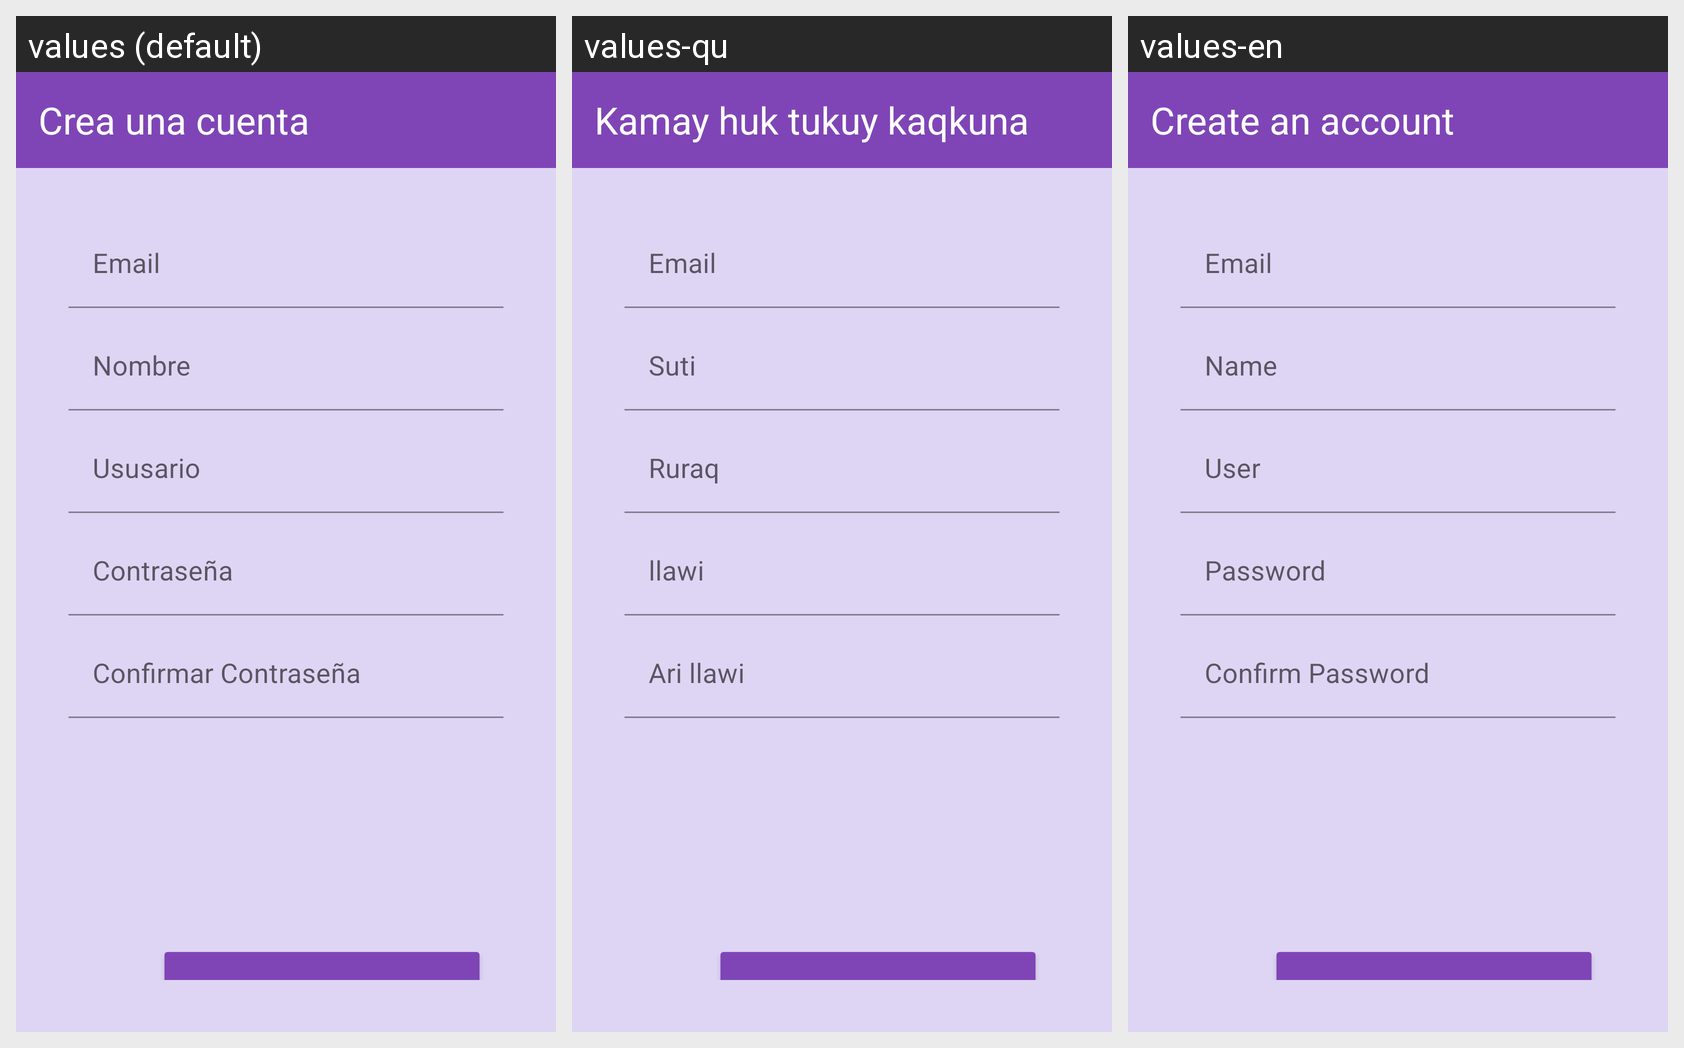

Strings drawn on this Android screen and how each of the app's shown locales translates them:
Android screen res/layout/activity_formulario.xml rendered under 3 locales, left to right: values (default), values-qu, values-en. Device: Nexus 5 (rendered at 1080×1920; each locale shown at half size, 540×960, under a caption strip naming it); theme Theme.KurtzPel.
Strings drawn on this screen, with the default value and each locale's value (text and hints the layout hard-codes, and strings that could not be matched under every locale, appear in the picture but are not listed):

crea_una_cuenta
  values: Crea una cuenta
  values-qu: Kamay huk tukuy kaqkuna
  values-en: Create an account

nombre
  values: Nombre
  values-qu: Suti
  values-en: Name

ususario
  values: Ususario
  values-qu: Ruraq
  values-en: User

contrasena
  values: Contraseña
  values-qu: llawi
  values-en: Password

confirmar_contrase_a
  values: Confirmar Contraseña
  values-qu: Ari llawi
  values-en: Confirm Password
